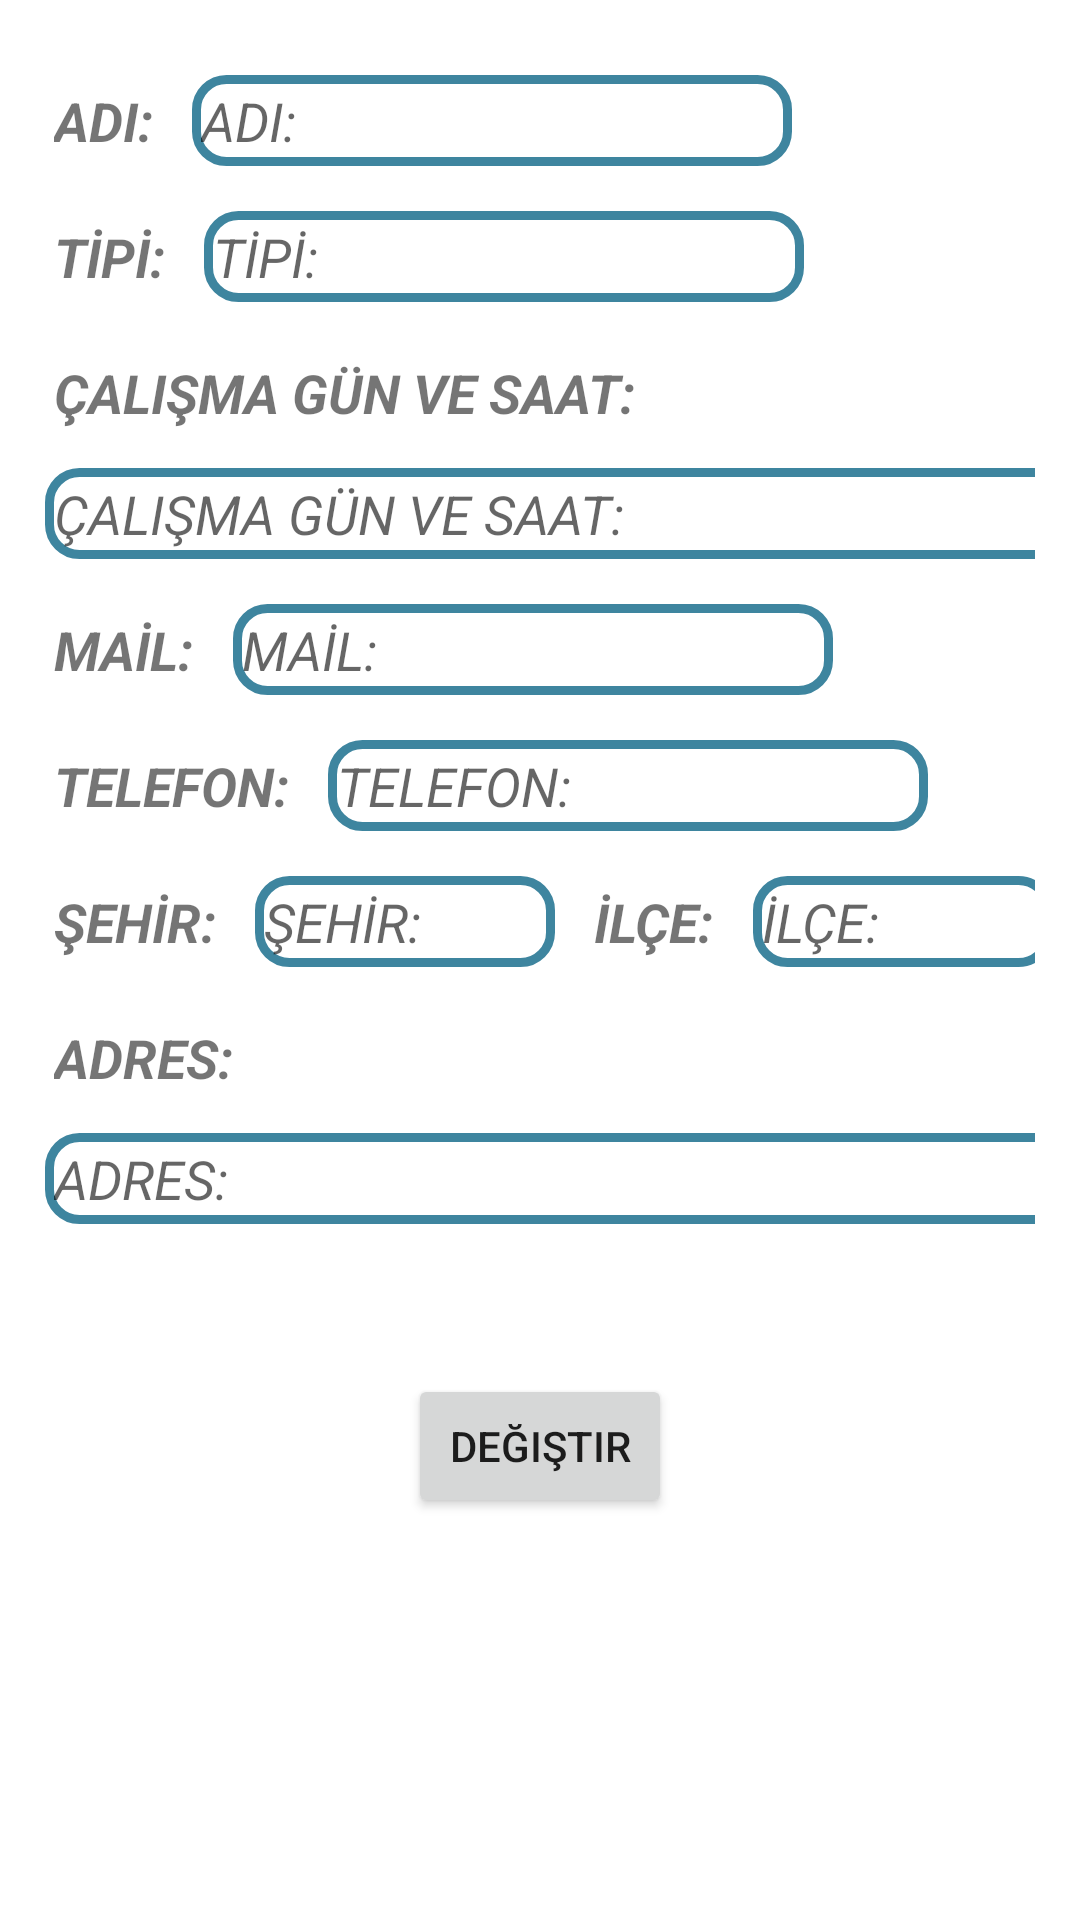

The Android layout XML behind this screen, and the referenced resources:
<!-- AndroidManifest.xml: application theme Theme.HairdresserAppointment -->
<!-- res/layout/activity_hairdresser_profile.xml -->
<?xml version="1.0" encoding="utf-8"?>
<androidx.constraintlayout.widget.ConstraintLayout xmlns:android="http://schemas.android.com/apk/res/android"
    xmlns:app="http://schemas.android.com/apk/res-auto"
    xmlns:tools="http://schemas.android.com/tools"
    android:layout_width="match_parent"
    android:layout_height="match_parent"
    android:padding="15dp"
    tools:context=".view.HairdresserProfileActivity">

    <TextView
        android:id="@+id/textView5"
        android:layout_width="wrap_content"
        android:layout_height="wrap_content"
        android:layout_marginTop="10dp"
        android:text="ADI:"
        android:padding="3dp"
        android:textSize="18sp"
        android:textStyle="bold|italic"
        app:layout_constraintStart_toStartOf="parent"
        app:layout_constraintTop_toTopOf="parent" />

    <TextView
        android:id="@+id/textView8"
        android:layout_width="wrap_content"
        android:layout_height="wrap_content"
        android:layout_marginTop="15dp"
        android:text="TİPİ:"
        android:padding="3dp"
        android:textSize="18sp"
        android:textStyle="bold|italic"
        app:layout_constraintStart_toStartOf="parent"
        app:layout_constraintTop_toBottomOf="@+id/textView5" />

    <TextView
        android:id="@+id/textView9"
        android:layout_width="wrap_content"
        android:layout_height="wrap_content"
        android:layout_marginTop="15dp"
        android:text="MAİL:"
        android:padding="3dp"
        android:textSize="18sp"
        android:textStyle="bold|italic"
        app:layout_constraintStart_toStartOf="parent"
        app:layout_constraintTop_toBottomOf="@+id/hairdresserWkTv" />

    <TextView
        android:id="@+id/textView16"
        android:layout_width="wrap_content"
        android:layout_height="wrap_content"
        android:layout_marginTop="15dp"
        android:text="TELEFON:"
        android:textSize="18sp"
        android:padding="3dp"
        android:textStyle="bold|italic"
        app:layout_constraintStart_toStartOf="parent"
        app:layout_constraintTop_toBottomOf="@+id/textView9" />

    <EditText
        android:id="@+id/hairdresserCityTv"
        android:layout_width="100dp"
        android:layout_height="wrap_content"
        android:layout_marginStart="10dp"
        android:layout_marginTop="15dp"
        android:hint="ŞEHİR:"
        android:padding="3dp"
        android:background="@drawable/etbackground"
        android:textSize="18sp"
        android:textStyle="italic"
        android:inputType="text|textCapCharacters"
        app:layout_constraintStart_toEndOf="@+id/textView11"
        app:layout_constraintTop_toBottomOf="@+id/hairdresserPhoneTv" />

    <TextView
        android:id="@+id/textView12"
        android:layout_width="wrap_content"
        android:layout_height="wrap_content"
        android:layout_marginStart="10dp"
        android:layout_marginTop="15dp"
        android:text="İLÇE:"
        android:padding="3dp"
        android:textSize="18sp"
        android:textStyle="bold|italic"
        app:layout_constraintStart_toEndOf="@+id/hairdresserCityTv"
        app:layout_constraintTop_toBottomOf="@+id/hairdresserPhoneTv" />

    <EditText
        android:id="@+id/hairdresserAddressTv"
        android:layout_width="350dp"
        android:layout_height="wrap_content"
        android:layout_marginTop="10dp"
        android:hint="ADRES:"
        android:inputType="textMultiLine"
        android:textSize="18sp"
        android:textStyle="italic"
        android:padding="3dp"
        android:background="@drawable/etbackground"
        app:layout_constraintStart_toStartOf="parent"
        app:layout_constraintTop_toBottomOf="@+id/textView13" />

    <TextView
        android:id="@+id/textView13"
        android:layout_width="wrap_content"
        android:layout_height="wrap_content"
        android:layout_marginTop="15dp"
        android:text="ADRES:"
        android:padding="3dp"
        android:textSize="18sp"
        android:textStyle="bold|italic"
        app:layout_constraintStart_toStartOf="parent"
        app:layout_constraintTop_toBottomOf="@+id/textView11" />

    <TextView
        android:id="@+id/textView11"
        android:layout_width="wrap_content"
        android:layout_height="wrap_content"
        android:layout_marginTop="15dp"
        android:text="ŞEHİR:"
        android:padding="3dp"
        android:textSize="18sp"
        android:textStyle="bold|italic"
        app:layout_constraintStart_toStartOf="parent"
        app:layout_constraintTop_toBottomOf="@+id/textView16" />

    <EditText
        android:id="@+id/hairdresserEmailTv"
        android:layout_width="200dp"
        android:layout_height="wrap_content"
        android:layout_marginStart="10dp"
        android:layout_marginTop="15dp"
        android:hint="MAİL:"
        android:padding="3dp"
        android:background="@drawable/etbackground"
        android:textSize="18sp"
        android:textStyle="italic"
        app:layout_constraintStart_toEndOf="@+id/textView9"
        app:layout_constraintTop_toBottomOf="@+id/hairdresserWkTv" />

    <EditText
        android:id="@+id/hairdresserPhoneTv"
        android:layout_width="200dp"
        android:layout_height="wrap_content"
        android:layout_marginStart="10dp"
        android:layout_marginTop="15dp"
        android:hint="TELEFON:"
        android:padding="3dp"
        android:background="@drawable/etbackground"
        android:textSize="18sp"
        android:textStyle="italic"
        app:layout_constraintStart_toEndOf="@+id/textView16"
        app:layout_constraintTop_toBottomOf="@+id/hairdresserEmailTv" />

    <EditText
        android:id="@+id/hairdresserDistrictTv"
        android:layout_width="100dp"
        android:layout_height="wrap_content"
        android:layout_marginStart="10dp"
        android:layout_marginTop="15dp"
        android:background="@drawable/etbackground"
        android:hint="İLÇE:"
        android:inputType="text|textCapCharacters"
        android:padding="3dp"
        android:textSize="18sp"
        android:textStyle="italic"
        app:layout_constraintStart_toEndOf="@+id/textView12"
        app:layout_constraintTop_toBottomOf="@+id/hairdresserPhoneTv" />

    <TextView
        android:id="@+id/textView10"
        android:layout_width="wrap_content"
        android:layout_height="wrap_content"
        android:layout_marginTop="15dp"
        android:text="ÇALIŞMA GÜN VE SAAT:"
        android:textSize="18sp"
        android:padding="3dp"
        android:textStyle="bold|italic"
        app:layout_constraintStart_toStartOf="parent"
        app:layout_constraintTop_toBottomOf="@+id/textView8" />

    <EditText
        android:id="@+id/hairdresserNameTv"
        android:layout_width="200dp"
        android:layout_height="wrap_content"
        android:layout_marginStart="10dp"
        android:layout_marginTop="10dp"
        android:hint="ADI:"
        android:padding="3dp"
        android:background="@drawable/etbackground"
        android:textSize="18sp"
        android:textStyle="italic"
        app:layout_constraintStart_toEndOf="@+id/textView5"
        app:layout_constraintTop_toTopOf="parent" />

    <EditText
        android:id="@+id/hairdresserWkTv"
        android:layout_width="350dp"
        android:layout_height="wrap_content"
        android:layout_marginTop="10dp"
        android:hint="ÇALIŞMA GÜN VE SAAT:"
        android:inputType="textMultiLine"
        android:maxLines="2"
        android:padding="3dp"
        android:background="@drawable/etbackground"
        android:textSize="18sp"
        android:textStyle="italic"
        app:layout_constraintStart_toStartOf="parent"
        app:layout_constraintTop_toBottomOf="@+id/textView10" />

    <EditText
        android:id="@+id/hairdresserTypeTv"
        android:layout_width="200dp"
        android:layout_height="wrap_content"
        android:layout_marginStart="10dp"
        android:layout_marginTop="15dp"
        android:hint="TİPİ:"
        android:background="@drawable/etbackground"
        android:padding="3dp"
        android:textSize="18sp"
        android:textStyle="italic"
        app:layout_constraintStart_toEndOf="@+id/textView8"
        app:layout_constraintTop_toBottomOf="@+id/hairdresserNameTv" />

    <Button
        android:id="@+id/btnHdProfile"
        android:layout_width="wrap_content"
        android:layout_height="wrap_content"
        android:layout_marginTop="50dp"
        android:text="Değiştir"
        app:layout_constraintEnd_toEndOf="parent"
        app:layout_constraintStart_toStartOf="parent"
        app:layout_constraintTop_toBottomOf="@+id/hairdresserAddressTv" />

</androidx.constraintlayout.widget.ConstraintLayout>
<!-- resources referenced by this layout -->
<resources>
  <!-- drawable etbackground (drawable) -->
  <?xml version="1.0" encoding="utf-8"?>
  <shape
      xmlns:android="http://schemas.android.com/apk/res/android">
      <corners android:radius="10dp"></corners>
      <stroke android:color="#3E859F" android:width="3dp"></stroke>
  
  </shape>
  <style name="Theme.HairdresserAppointment" parent="Theme.MaterialComponents.DayNight.DarkActionBar">
          
          <item name="colorPrimary">@color/purple_500</item>
          <item name="colorPrimaryVariant">@color/purple_700</item>
          <item name="colorOnPrimary">@color/white</item>
          
          <item name="colorSecondary">@color/teal_200</item>
          <item name="colorSecondaryVariant">@color/teal_700</item>
          <item name="colorOnSecondary">@color/black</item>
          
          <item name="android:statusBarColor">?attr/colorPrimaryVariant</item>
          
      </style>
  <!-- not gathered from this repository: default colours our renderer supplied (Android Studio template values) -->
  <color name="purple_500">#FF6200EE</color>
  <color name="purple_700">#FF3700B3</color>
  <color name="teal_200">#FF03DAC5</color>
  <color name="teal_700">#FF018786</color>
  <color name="black">#FF000000</color>
  <color name="white">#FFFFFFFF</color>
</resources>
